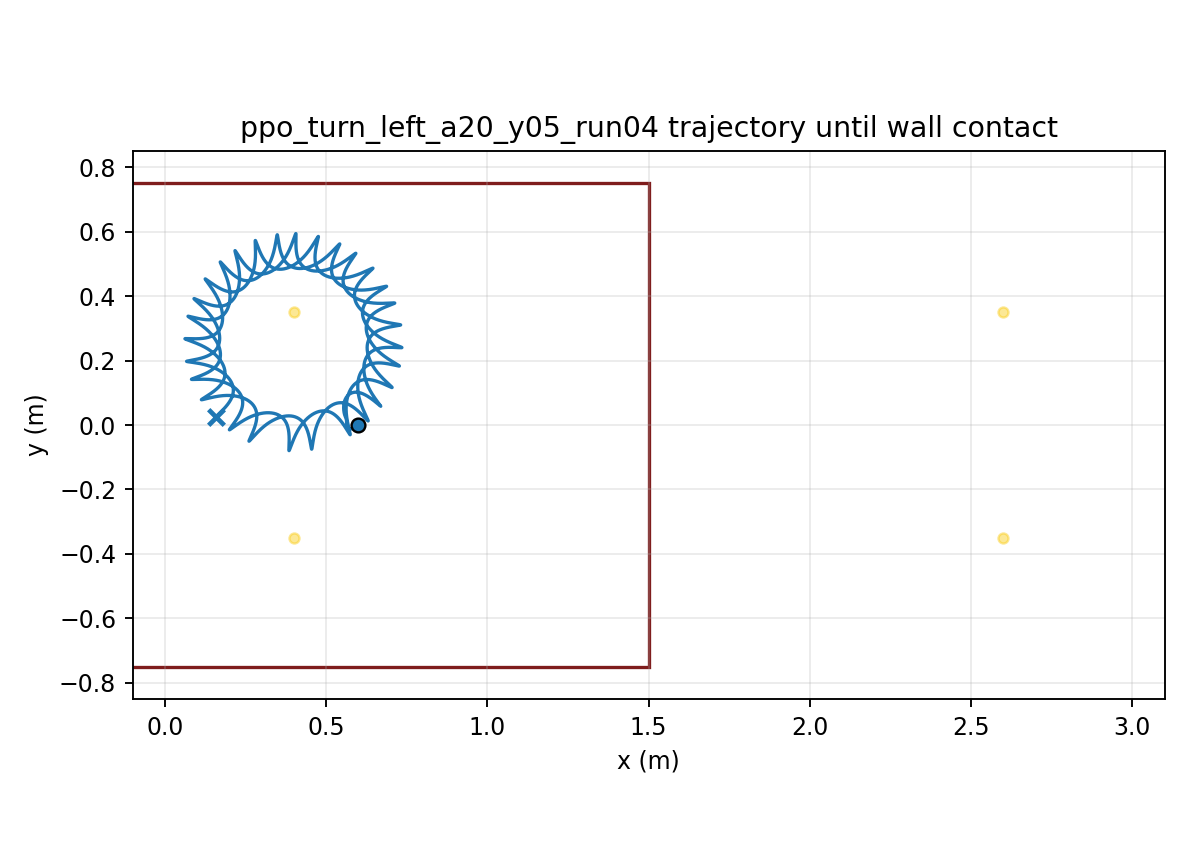

Data behind this chart, as committed beside it:
time, x, y, yaw
1.000000000000000021e-03, 5.999999974492705723e-01, -7.143568544198952708e-06, 1.252198838722359895e-04
2.000000000000000042e-03, 5.999999634677309901e-01, -2.842087381599300855e-05, 4.971680577934134817e-04
3.000000000000000062e-03, 5.999998323023295610e-01, -6.342768802303222486e-05, 1.110555409140199633e-03
4.000000000000000083e-03, 5.999994926030021158e-01, -1.117512340780835167e-04, 1.960445510783087163e-03
5.000000000000000104e-03, 5.999987951072350834e-01, -1.729490566713676181e-04, 3.042230558743958153e-03
6.000000000000000125e-03, 5.999975564740596123e-01, -2.465524993335299619e-04, 4.351605778995088630e-03
7.000000000000000146e-03, 5.999955630281275099e-01, -3.320700696227696369e-04, 5.884542892394921398e-03
8.000000000000000167e-03, 5.999925743885785590e-01, -4.289906889456962524e-04, 7.637263170929082558e-03
9.000000000000001055e-03, 5.999883269393607721e-01, -5.367868370233508379e-04, 9.606210536565644789e-03
1.000000000000000194e-02, 5.999825373318465882e-01, -6.549174806392277226e-04, 1.178802536959904987e-02
1.100000000000000283e-02, 5.999749056736324304e-01, -7.828309158431356884e-04, 1.417951932408578232e-02
1.200000000000000372e-02, 5.999651186567633854e-01, -9.199674138082869490e-04, 1.677765119936293348e-02
1.300000000000000461e-02, 5.999528523803225877e-01, -1.065761778320906128e-03, 1.957950438991533024e-02
1.400000000000000550e-02, 5.999377750702845624e-01, -1.219645717152328945e-03, 2.258226601319337709e-02
1.500000000000000638e-02, 5.999195495991185290e-01, -1.381050069617417719e-03, 2.578320783508284211e-02
1.600000000000000727e-02, 5.998978358168449709e-01, -1.549406886072690614e-03, 2.917966905847030334e-02
1.700000000000000816e-02, 5.998722926938387934e-01, -1.724151361771397717e-03, 3.276904099276881782e-02
1.800000000000000905e-02, 5.998425802775245730e-01, -1.904723628100235544e-03, 3.654875358178622663e-02
1.900000000000000994e-02, 5.998083614667454322e-01, -2.090570404692404516e-03, 4.051626373398994202e-02
2.000000000000001082e-02, 5.997693036090079310e-01, -2.281146516269316749e-03, 4.466904537281556065e-02
2.100000000000001171e-02, 5.997250799269999710e-01, -2.475916278325163145e-03, 4.900458110473258910e-02
2.200000000000001260e-02, 5.996753707817648049e-01, -2.674354755959951202e-03, 5.352035538872056131e-02
2.300000000000001349e-02, 5.996198647806900706e-01, -2.875948900296021460e-03, 5.821384908193043967e-02
2.400000000000001438e-02, 5.995582597390515245e-01, -3.080198567000758114e-03, 6.308253523187697109e-02
2.500000000000001527e-02, 5.994902635042538286e-01, -3.286617421487003643e-03, 6.812387598479105466e-02
2.600000000000001615e-02, 5.994155946521403378e-01, -3.494733735389221607e-03, 7.333532048205029796e-02
2.700000000000001704e-02, 5.993339830648324318e-01, -3.704091078917226554e-03, 7.871430362124381963e-02
2.800000000000001793e-02, 5.992451703995105294e-01, -3.914248913680418163e-03, 8.425824556482133798e-02
2.900000000000001882e-02, 5.991489110023915377e-01, -4.124784163633765655e-03, 8.996453964327547070e-02
3.000000000000001971e-02, 5.990449737957488363e-01, -4.335296373413843884e-03, 9.583051377273452132e-02
3.100000000000002059e-02, 5.989331454772151009e-01, -4.545410446340159005e-03, 1.018533879296652372e-01
3.200000000000002148e-02, 5.988132346614781776e-01, -4.754782396733991945e-03, 1.080301103976535199e-01
3.300000000000002237e-02, 5.986850719696013012e-01, -4.963098853226877161e-03, 1.143575365104241848e-01
3.400000000000002326e-02, 5.985485061259637751e-01, -5.170074923919798504e-03, 1.208324900980844163e-01
3.500000000000002415e-02, 5.984034038824002089e-01, -5.375453961715681572e-03, 1.274517692771048039e-01
3.600000000000002504e-02, 5.982496494410879384e-01, -5.579007071043307064e-03, 1.342121524210404260e-01
3.700000000000002592e-02, 5.980871438003196872e-01, -5.780532467519250428e-03, 1.411104042044077633e-01
3.800000000000002681e-02, 5.979158040387682060e-01, -5.979854708624332549e-03, 1.481432816272170994e-01
3.900000000000002770e-02, 5.977355625524415350e-01, -6.176823814250997913e-03, 1.553075399337407458e-01
4.000000000000002859e-02, 5.975463662573604617e-01, -6.371314290266549829e-03, 1.625999383775415530e-01
4.100000000000002948e-02, 5.973481757695990879e-01, -6.563224070744777539e-03, 1.700172457930623215e-01
4.200000000000003036e-02, 5.971409645729849336e-01, -6.752473393057401019e-03, 1.775562459235335844e-01
4.300000000000003125e-02, 5.969247181834270721e-01, -6.939003621687422907e-03, 1.852137424747134775e-01
4.400000000000003214e-02, 5.966994333176895982e-01, -7.122776033314903721e-03, 1.929865638733537225e-01
4.500000000000003303e-02, 5.964651170732929719e-01, -7.303770575138313070e-03, 2.008715677163830093e-01
4.600000000000003392e-02, 5.962217861251838391e-01, -7.481984607411451549e-03, 2.088656449028010731e-01
4.700000000000003481e-02, 5.959694659438546926e-01, -7.657431640195333511e-03, 2.169657234452883332e-01
4.800000000000003569e-02, 5.957081900387276585e-01, -7.830140073354530106e-03, 2.251687719626683792e-01
4.900000000000003658e-02, 5.954379992298337587e-01, -8.000151947886058323e-03, 2.334718028577163484e-01
5.000000000000003747e-02, 5.951589409501202299e-01, -8.167521715749914701e-03, 2.418718751874877060e-01
5.100000000000003836e-02, 5.948710685801066322e-01, -8.332315034495274553e-03, 2.503660972354410097e-01
5.200000000000003925e-02, 5.945744408160663630e-01, -8.494607592135605678e-03, 2.589516287962295715e-01
5.300000000000004013e-02, 5.942691210724424522e-01, -8.654483966935355710e-03, 2.676256831852184548e-01
5.400000000000004102e-02, 5.939551769188032848e-01, -8.812036526023525607e-03, 2.763855289856118613e-01
5.500000000000004191e-02, 5.936326811276756432e-01, -8.967336999318453739e-03, 2.852283025626790036e-01
5.600000000000004280e-02, 5.933017260924370317e-01, -9.120270762663584829e-03, 2.941491222722876220e-01
5.700000000000004369e-02, 5.929624623617001378e-01, -9.270616145789389861e-03, 3.031408947571090917e-01
5.800000000000004458e-02, 5.926150750916323595e-01, -9.418099709186611435e-03, 3.121959675369918030e-01
5.900000000000004546e-02, 5.922597804451695813e-01, -9.562481061156091755e-03, 3.213068345926285985e-01
6.000000000000004635e-02, 5.918968020217185710e-01, -9.703543132844161256e-03, 3.304661474471113913e-01
... 29,940 more rows
